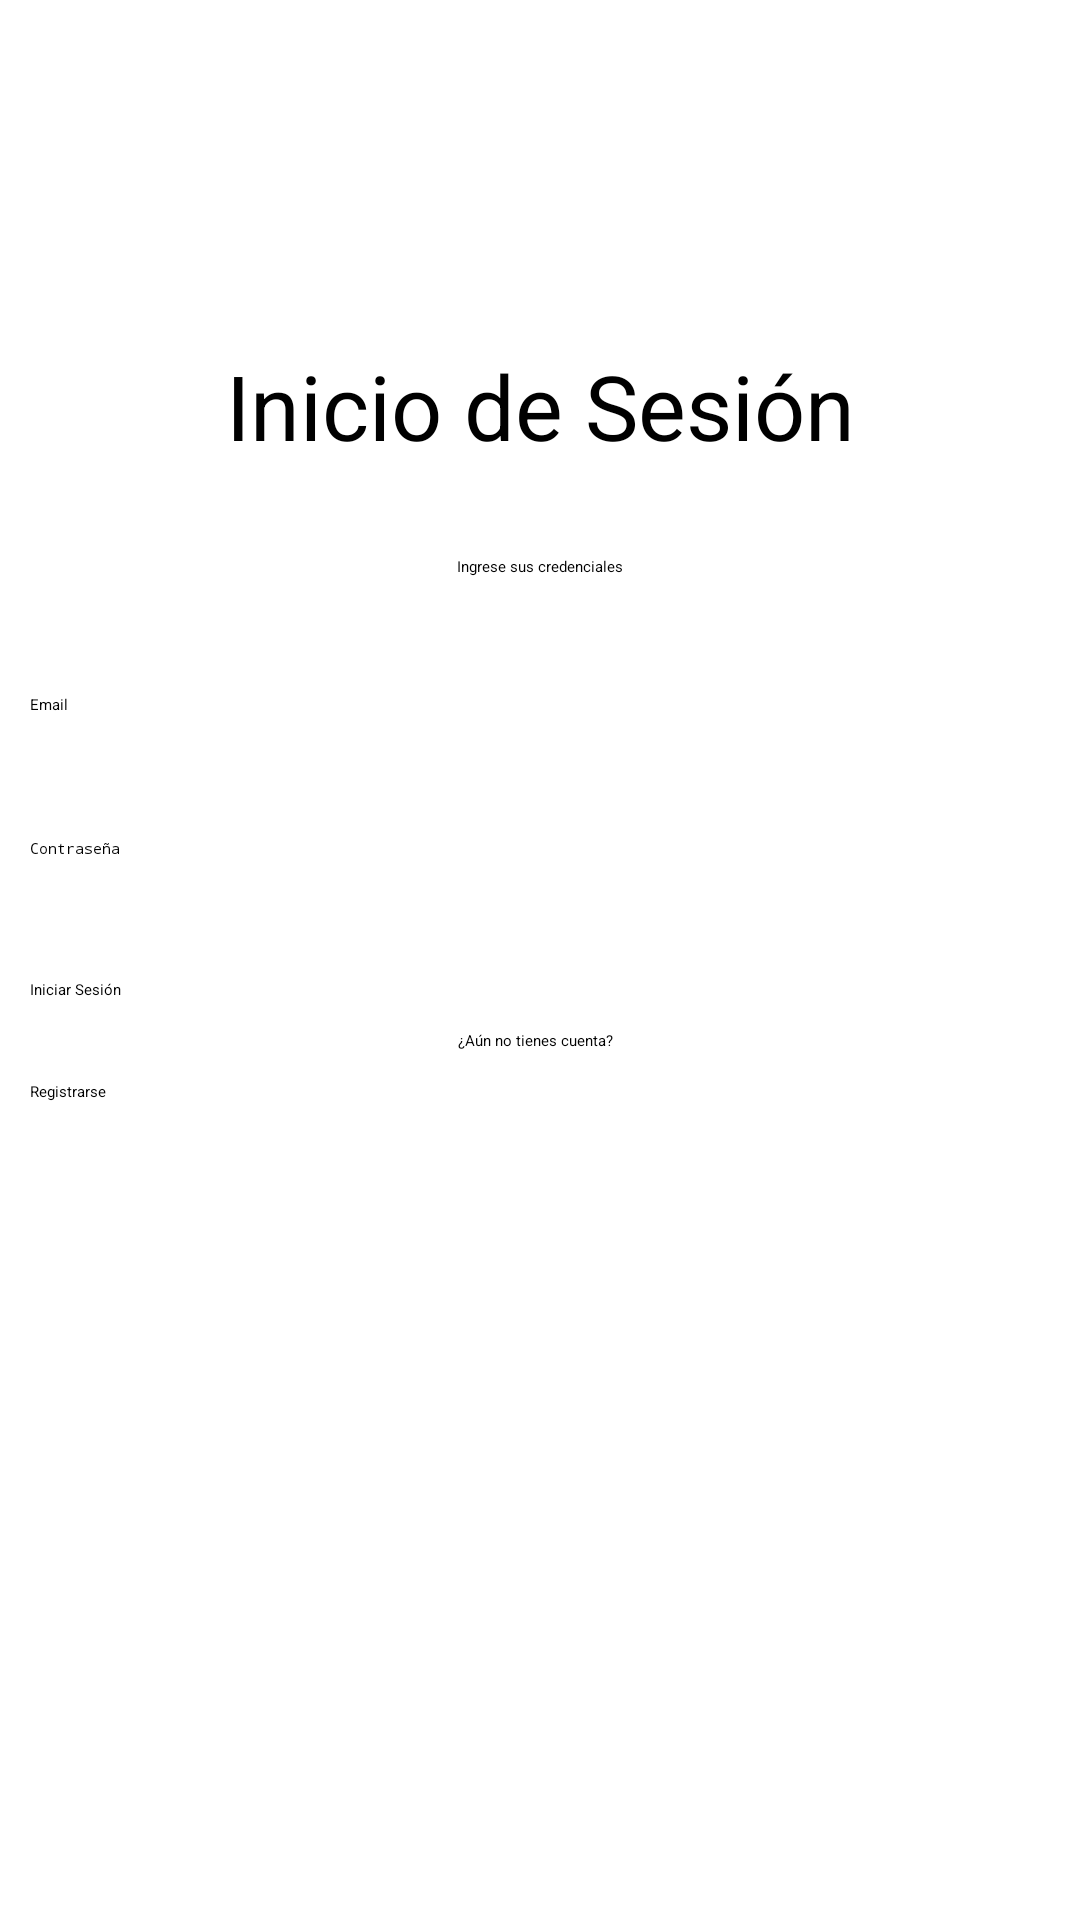

Android layout source for this screen:
<!-- AndroidManifest.xml: application theme Theme.CarReceptionApp -->
<!-- res/layout/activity_main.xml -->
<?xml version="1.0" encoding="utf-8"?>
<androidx.constraintlayout.widget.ConstraintLayout xmlns:android="http://schemas.android.com/apk/res/android"
    xmlns:app="http://schemas.android.com/apk/res-auto"
    xmlns:tools="http://schemas.android.com/tools"
    android:layout_width="match_parent"
    android:layout_height="match_parent"
    tools:context=".MainActivity">

    <TextView
        android:id="@+id/textView"
        android:layout_width="wrap_content"
        android:layout_height="wrap_content"
        android:layout_marginLeft="10dp"
        android:layout_marginTop="45dp"
        android:layout_marginRight="10dp"
        android:text="Inicio de Sesión"
        android:textSize="30dp"
        app:layout_constraintLeft_toLeftOf="parent"
        app:layout_constraintRight_toRightOf="parent"
        app:layout_constraintTop_toBottomOf="@+id/imageView" />

    <EditText
        android:id="@+id/txt_mail"
        android:layout_width="0dp"
        android:layout_height="wrap_content"
        android:layout_marginLeft="10dp"
        android:layout_marginTop="76dp"
        android:layout_marginRight="10dp"
        android:ems="10"
        android:hint="Email"
        android:inputType="textPersonName"
        app:layout_constraintEnd_toEndOf="parent"
        app:layout_constraintHorizontal_bias="1.0"
        app:layout_constraintStart_toStartOf="parent"
        app:layout_constraintTop_toBottomOf="@+id/textView" />

    <EditText
        android:id="@+id/txt_pass"
        android:layout_width="0dp"
        android:layout_height="wrap_content"
        android:layout_marginStart="10dp"
        android:layout_marginTop="41dp"
        android:layout_marginEnd="10dp"
        android:ems="10"
        android:hint="Contraseña"
        android:inputType="textPassword"
        app:layout_constraintEnd_toEndOf="parent"
        app:layout_constraintStart_toStartOf="parent"
        app:layout_constraintTop_toBottomOf="@+id/txt_mail" />

    <Button
        android:id="@+id/btn_login"
        android:layout_width="0dp"
        android:layout_height="wrap_content"
        android:layout_marginStart="10dp"
        android:layout_marginTop="40dp"
        android:layout_marginEnd="10dp"
        android:onClick="login"
        android:text="Iniciar Sesión"
        app:layout_constraintEnd_toEndOf="parent"
        app:layout_constraintStart_toStartOf="parent"
        app:layout_constraintTop_toBottomOf="@+id/txt_pass" />

    <TextView
        android:id="@+id/textView2"
        android:layout_width="wrap_content"
        android:layout_height="wrap_content"
        android:layout_marginStart="128dp"
        android:layout_marginTop="30dp"
        android:layout_marginEnd="128dp"
        android:text="Ingrese sus credenciales"
        app:layout_constraintEnd_toEndOf="parent"
        app:layout_constraintStart_toStartOf="parent"
        app:layout_constraintTop_toBottomOf="@+id/textView" />

    <TextView
        android:id="@+id/txt_registrarse"
        android:layout_width="wrap_content"
        android:layout_height="wrap_content"
        android:layout_marginStart="175dp"
        android:layout_marginTop="10dp"
        android:layout_marginEnd="178dp"
        android:text="¿Aún no tienes cuenta?"
        app:layout_constraintEnd_toEndOf="parent"
        app:layout_constraintStart_toStartOf="parent"
        app:layout_constraintTop_toBottomOf="@+id/btn_login" />

    <Button
        android:id="@+id/btn_goSignIn"
        android:layout_width="0dp"
        android:layout_height="wrap_content"
        android:layout_marginStart="10dp"
        android:layout_marginTop="10dp"
        android:layout_marginEnd="10dp"
        android:onClick="goSignIn"
        android:text="Registrarse"
        app:layout_constraintEnd_toEndOf="parent"
        app:layout_constraintStart_toStartOf="parent"
        app:layout_constraintTop_toBottomOf="@+id/txt_registrarse" />

    <ImageView
        android:id="@+id/imageView"
        android:layout_width="wrap_content"
        android:layout_height="wrap_content"
        android:layout_marginStart="161dp"
        android:layout_marginTop="70dp"
        android:layout_marginEnd="161dp"
        app:layout_constraintEnd_toEndOf="parent"
        app:layout_constraintStart_toStartOf="parent"
        app:layout_constraintTop_toTopOf="parent"
        app:srcCompat="@drawable/logo_shapes_7" />

</androidx.constraintlayout.widget.ConstraintLayout>
<!-- resources referenced by this layout -->
<resources>

</resources>
